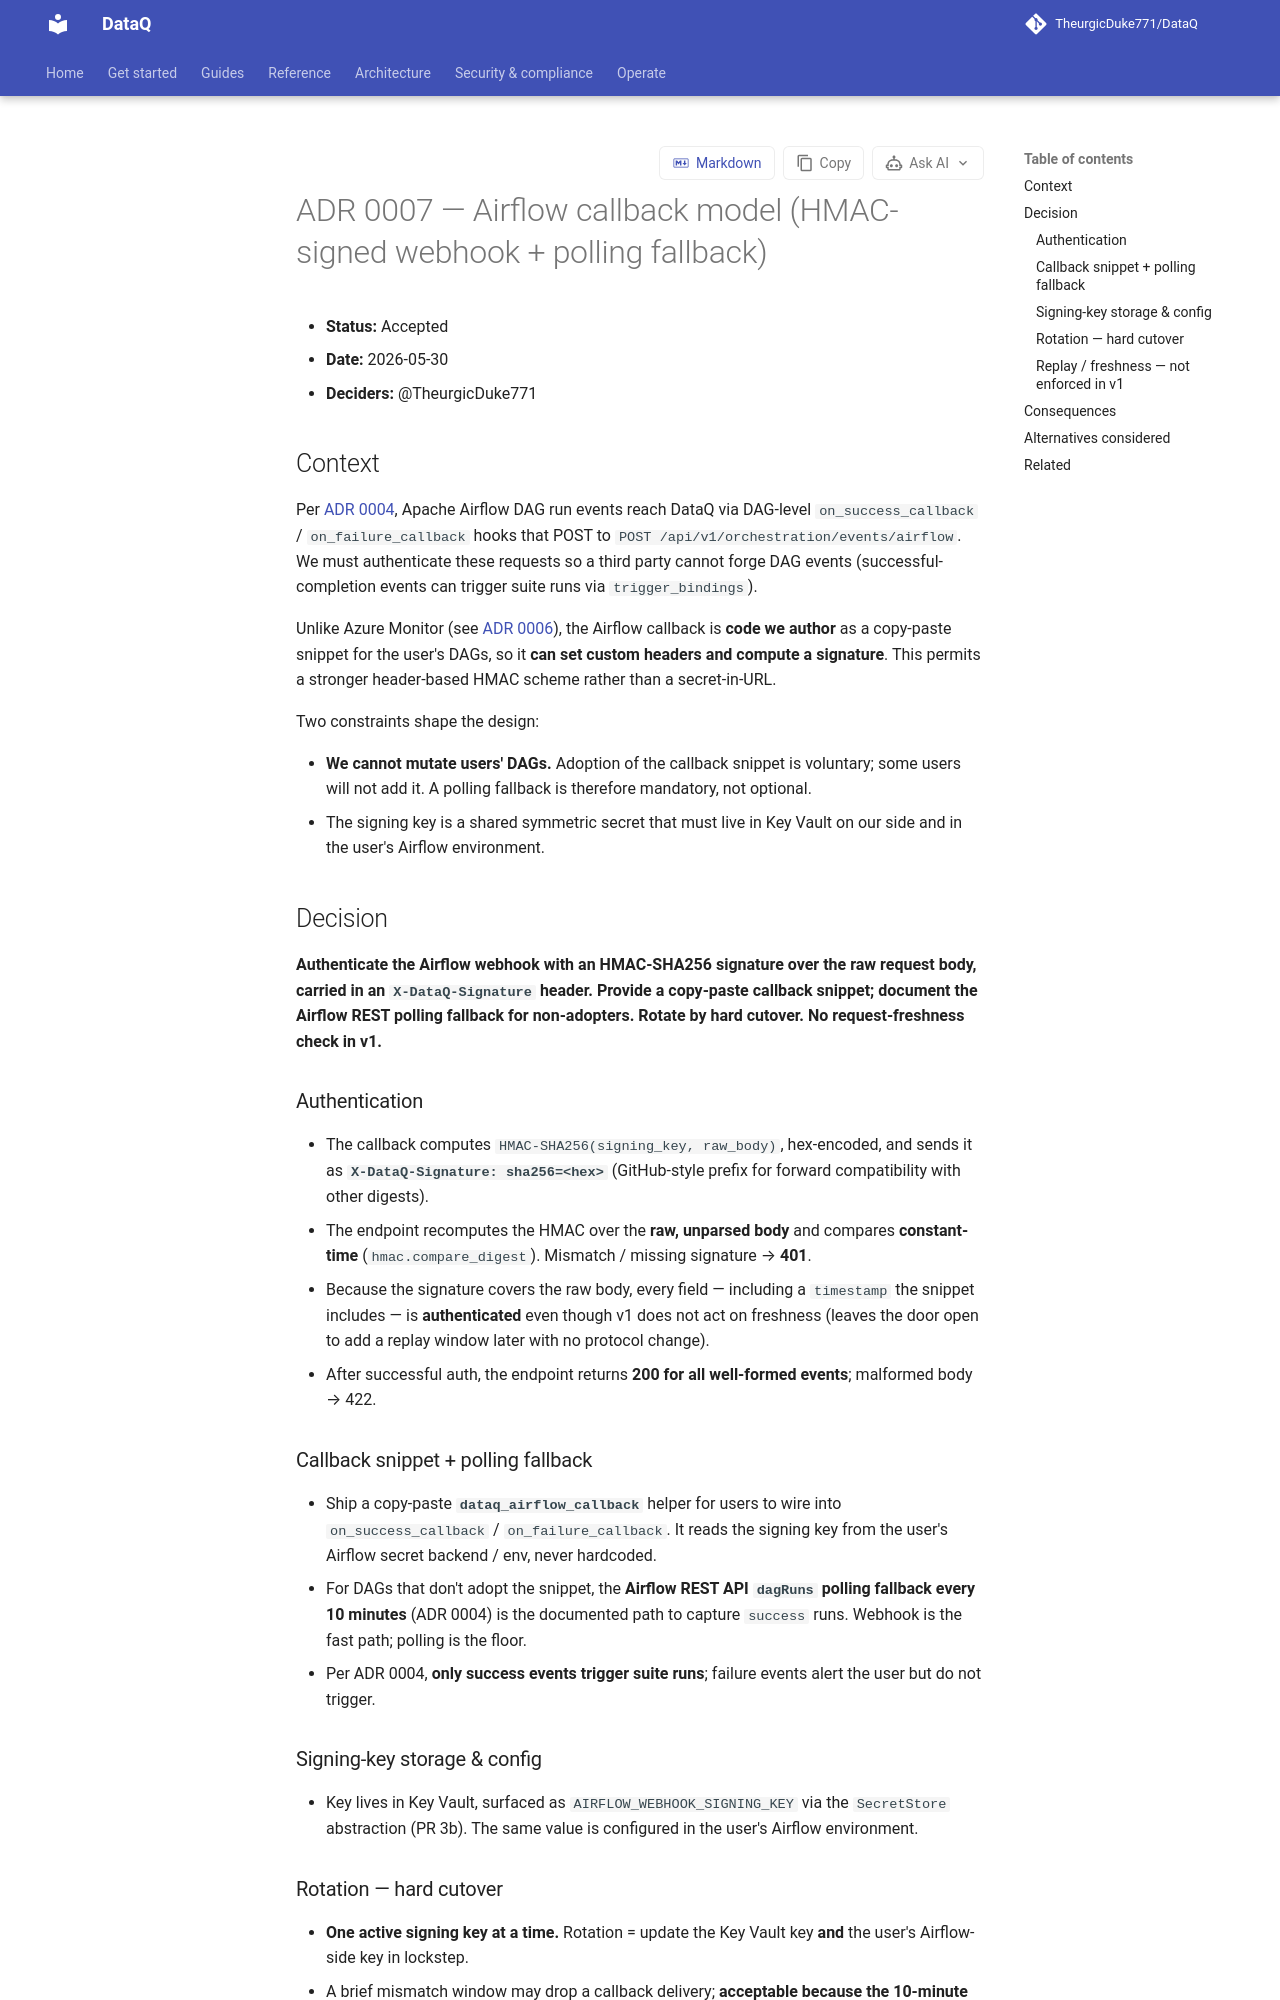

repository: TheurgicDuke771/DataQ · page: docs/latest/adr/0007-airflow-callback-model/index.html · generator: mkdocs

# ADR 0007 — Airflow callback model (HMAC-signed webhook + polling fallback)

- **Status:** Accepted
- **Date:** 2026-05-30
- **Deciders:** @TheurgicDuke771

## Context

Per [ADR 0004](0004-orchestration-abstraction.md), Apache Airflow DAG run events reach DataQ via DAG-level `on_success_callback` / `on_failure_callback` hooks that POST to `POST /api/v1/orchestration/events/airflow`. We must authenticate these requests so a third party cannot forge DAG events (successful-completion events can trigger suite runs via `trigger_bindings`).

Unlike Azure Monitor (see [ADR 0006](0006-adf-webhook-authentication.md)), the Airflow callback is **code we author** as a copy-paste snippet for the user's DAGs, so it **can set custom headers and compute a signature**. This permits a stronger header-based HMAC scheme rather than a secret-in-URL.

Two constraints shape the design:

- **We cannot mutate users' DAGs.** Adoption of the callback snippet is voluntary; some users will not add it. A polling fallback is therefore mandatory, not optional.
- The signing key is a shared symmetric secret that must live in Key Vault on our side and in the user's Airflow environment.

## Decision

**Authenticate the Airflow webhook with an HMAC-SHA256 signature over the raw request body, carried in an `X-DataQ-Signature` header. Provide a copy-paste callback snippet; document the Airflow REST polling fallback for non-adopters. Rotate by hard cutover. No request-freshness check in v1.**

### Authentication

- The callback computes `HMAC-SHA256(signing_key, raw_body)`, hex-encoded, and sends it as **`X-DataQ-Signature: sha256=<hex>`** (GitHub-style prefix for forward compatibility with other digests).
- The endpoint recomputes the HMAC over the **raw, unparsed body** and compares **constant-time** (`hmac.compare_digest`). Mismatch / missing signature → **401**.
- Because the signature covers the raw body, every field — including a `timestamp` the snippet includes — is **authenticated** even though v1 does not act on freshness (leaves the door open to add a replay window later with no protocol change).
- After successful auth, the endpoint returns **200 for all well-formed events**; malformed body → 422.

### Callback snippet + polling fallback

- Ship a copy-paste **`dataq_airflow_callback`** helper for users to wire into `on_success_callback` / `on_failure_callback`. It reads the signing key from the user's Airflow secret backend / env, never hardcoded.
- For DAGs that don't adopt the snippet, the **Airflow REST API `dagRuns` polling fallback every 10 minutes** (ADR 0004) is the documented path to capture `success` runs. Webhook is the fast path; polling is the floor.
- Per ADR 0004, **only success events trigger suite runs**; failure events alert the user but do not trigger.

### Signing-key storage & config

- Key lives in Key Vault, surfaced as `AIRFLOW_WEBHOOK_SIGNING_KEY` via the `SecretStore` abstraction (PR 3b). The same value is configured in the user's Airflow environment.

### Rotation — hard cutover

- **One active signing key at a time.** Rotation = update the Key Vault key **and** the user's Airflow-side key in lockstep.
- A brief mismatch window may drop a callback delivery; **acceptable because the 10-minute `dagRuns` polling fallback** recovers missed `success` runs. No dual-key overlap logic in v1.
